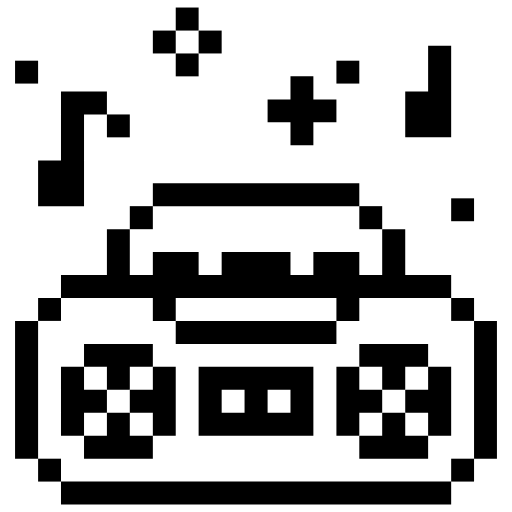
t = 0.00 s
t = 0.38 s: frame unchanged from t = 0.00 s, image omitted
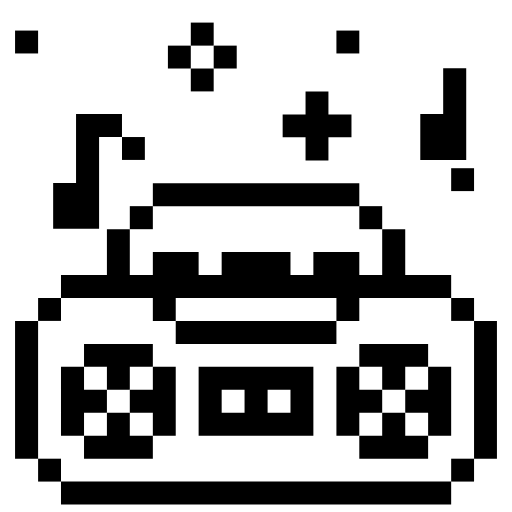
t = 0.63 s
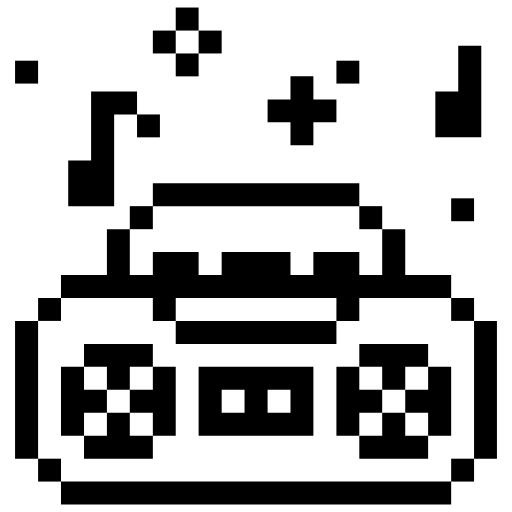
t = 1.00 s
t = 1.38 s: frame unchanged from t = 1.00 s, image omitted
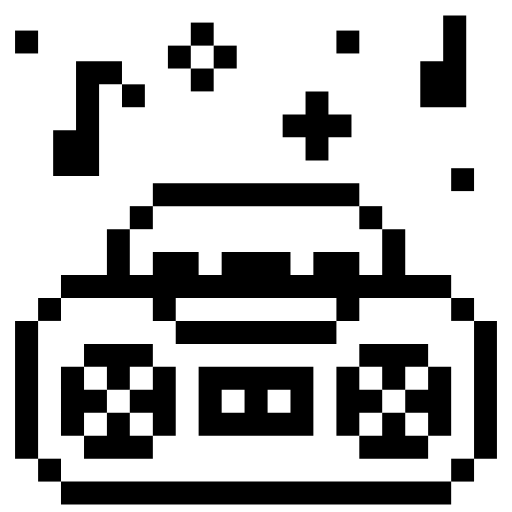
t = 1.63 s

The animated SVG that drew these frames (rendered in a browser with its animation timeline set to each time). Animation: 3 SMIL elements (animateTransform=3); one cycle of 2.00 s, repeats indefinitely.

<svg xmlns="http://www.w3.org/2000/svg" viewBox="-1 -1 34 34">
  <desc>
    Music Radio Stereo Streamline Icon: https://streamlinehq.com
  </desc>
  <title>music-radio-stereo</title>
  <g>
    <g class="boombox" transform="translate(0, 0.5)">
      <path d="M30.48 19.81H32v9.15h-1.52Z" fill="currentColor" stroke-width="1"></path>
      <path d="M28.96 28.96h1.52v1.52h-1.52Z" fill="currentColor" stroke-width="1"></path>
      <path d="M28.96 18.29h1.52v1.52h-1.52Z" fill="currentColor" stroke-width="1"></path>
      <path d="m27.43 24.38 -1.52 0 0 1.53 1.52 0 0 1.52 1.53 0 0 -4.57 -1.53 0 0 1.52z"
        fill="currentColor" stroke-width="1"></path>
      <path d="M3.05 30.48h25.91V32H3.05Z" fill="currentColor" stroke-width="1"></path>
      <path d="m25.91 25.91 -1.53 0 0 1.52 -1.52 0 0 1.53 4.57 0 0 -1.53 -1.52 0 0 -1.52z"
        fill="currentColor" stroke-width="1"></path>
      <path d="m24.38 24.38 1.53 0 0 -1.52 1.52 0 0 -1.52 -4.57 0 0 1.52 1.52 0 0 1.52z"
        fill="currentColor" stroke-width="1"></path>
      <path d="m24.38 25.91 0 -1.53 -1.52 0 0 -1.52 -1.52 0 0 4.57 1.52 0 0 -1.52 1.52 0z"
        fill="currentColor" stroke-width="1"></path>
      <path d="M22.86 12.19h1.52v1.53h-1.52Z" fill="currentColor" stroke-width="1"></path>
      <path d="M10.67 19.81h10.67v1.53H10.67Z" fill="currentColor" stroke-width="1"></path>
      <path d="M12.19 22.86v4.57h7.62v-4.57Zm3.05 3.05h-1.52v-1.53h1.52Zm3.05 0h-1.52v-1.53h1.52Z"
        fill="currentColor" stroke-width="1"></path>
      <path d="M9.15 10.67h13.71v1.52H9.15Z" fill="currentColor" stroke-width="1"></path>
      <path d="m9.15 24.38 -1.53 0 0 1.53 1.53 0 0 1.52 1.52 0 0 -4.57 -1.52 0 0 1.52z"
        fill="currentColor" stroke-width="1"></path>
      <path d="M7.62 12.19h1.53v1.53H7.62Z" fill="currentColor" stroke-width="1"></path>
      <path d="m7.62 25.91 -1.52 0 0 1.52 -1.52 0 0 1.53 4.57 0 0 -1.53 -1.53 0 0 -1.52z"
        fill="currentColor" stroke-width="1"></path>
      <path d="m6.1 24.38 1.52 0 0 -1.52 1.53 0 0 -1.52 -4.57 0 0 1.52 1.52 0 0 1.52z"
        fill="currentColor" stroke-width="1"></path>
      <path d="m6.1 25.91 0 -1.53 -1.52 0 0 -1.52 -1.53 0 0 4.57 1.53 0 0 -1.52 1.52 0z"
        fill="currentColor" stroke-width="1"></path>
      <path
        d="m9.15 18.29 0 1.52 1.52 0 0 -1.52 10.67 0 0 1.52 1.52 0 0 -1.52 6.1 0 0 -1.53 -3.05 0 0 -3.04 -1.53 0 0 3.04 -1.52 0 0 -1.52 -3.05 0 0 1.52 -1.52 0 0 -1.52 -4.57 0 0 1.52 -1.53 0 0 -1.52 -3.04 0 0 1.52 -1.53 0 0 -3.04 -1.52 0 0 3.04 -3.05 0 0 1.53 6.1 0z"
        fill="currentColor" stroke-width="1"></path>
      <path d="M1.53 28.96h1.52v1.52H1.53Z" fill="currentColor" stroke-width="1"></path>
      <path d="M1.53 18.29h1.52v1.52H1.53Z" fill="currentColor" stroke-width="1"></path>
      <path d="M0 19.81h1.53v9.15H0Z" fill="currentColor" stroke-width="1"></path>
    </g>

    <g class="movables" transform="translate(0, -0.5)">
      <g class="particles">
        <path d="M0 1.53h1.53v1.52H0Z" fill="currentColor" stroke-width="1"></path>
        <path d="M28.96 10.67h1.52v1.52h-1.52Z" fill="currentColor" stroke-width="1"></path>
        <path d="M21.34 1.53h1.52v1.52h-1.52Z" fill="currentColor" stroke-width="1"></path>

        <animateTransform
          attributeName="transform"
          type="translate"
          values="0 2; 0 0; 0 2"
          dur="1s"
          begin="0s"
          repeatCount="indefinite"
          keyTimes="0; 0.5; 1"
          calcMode="discrete"
        />
      </g>

      <g class="stars">
        <g class="star">
          <path d="M12.19 1.53h1.53v1.52h-1.53Z" fill="currentColor" stroke-width="1"></path>
          <path d="M10.67 3.05h1.52v1.52h-1.52Z" fill="currentColor" stroke-width="1"></path>
          <path d="M10.67 0h1.52v1.53h-1.52Z" fill="currentColor" stroke-width="1"></path>
          <path d="M9.15 1.53h1.52v1.52H9.15Z" fill="currentColor" stroke-width="1"></path>
        </g>

        <g class="star">
          <path
            d="m19.81 9.15 0 -1.53 1.53 0 0 -1.52 -1.53 0 0 -1.53 -1.52 0 0 1.53 -1.52 0 0 1.52 1.52 0 0 1.53 1.52 0z"
            fill="currentColor" stroke-width="1"></path>
        </g>

        <animateTransform
          attributeName="transform"
          type="translate"
          values="0 0; 1 1; 0 0"
          dur="1s"
          begin="0s"
          repeatCount="indefinite"
          keyTimes="0; 0.5; 1"
          calcMode="discrete"
        />
      </g>

      <g class="notes">
        <g class="note">
          <path d="m3.05 4.57 0 4.58 -1.52 0 0 3.04 3.05 0 0 -6.09 1.52 0 0 -1.53 -3.05 0z"
            fill="currentColor"
            stroke-width="1"></path>
          <path d="M6.1 6.1h1.52v1.52H6.1Z" fill="currentColor" stroke-width="1"></path>
        </g>

        <g class="note">
          <path d="m28.96 1.53 -1.53 0 0 3.04 -1.52 0 0 3.05 3.05 0 0 -6.09z" fill="currentColor"
            stroke-width="1"></path>
        </g>

        <animateTransform
          attributeName="transform"
          type="translate"
          values="0 1; 1 2.5; 2 1; 1 -1; 0 0"
          dur="2s"
          begin="0s"
          repeatCount="indefinite"
          keyTimes="0; 0.25; 0.5; 0.75; 1"
          calcMode="discrete"
        />
      </g>
    </g>
  </g>
</svg>